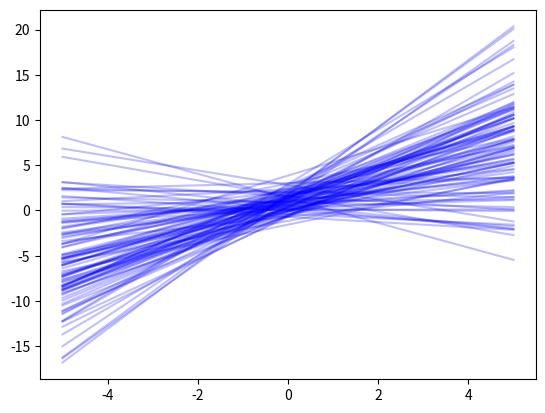

This chart was generated by the following Python code:
# coding:utf-8
import numpy as np
import matplotlib.pyplot as plt

mu1 = np.array([1, 1])
mu2 = np.array([2, 2])

cov1 = np.array([[1, 0],
                 [0, 1]])
cov2 = np.array([[1, 0],
                 [0, 1]])

x = np.linspace(-5, 5, 1000)

y_list = []
for i in range(100):
    w = np.random.multivariate_normal(mu1, cov1)
    y_list.append(x * w[1] + w[0])

for y in y_list:
    plt.plot(x, y, c="b", alpha=0.25)
